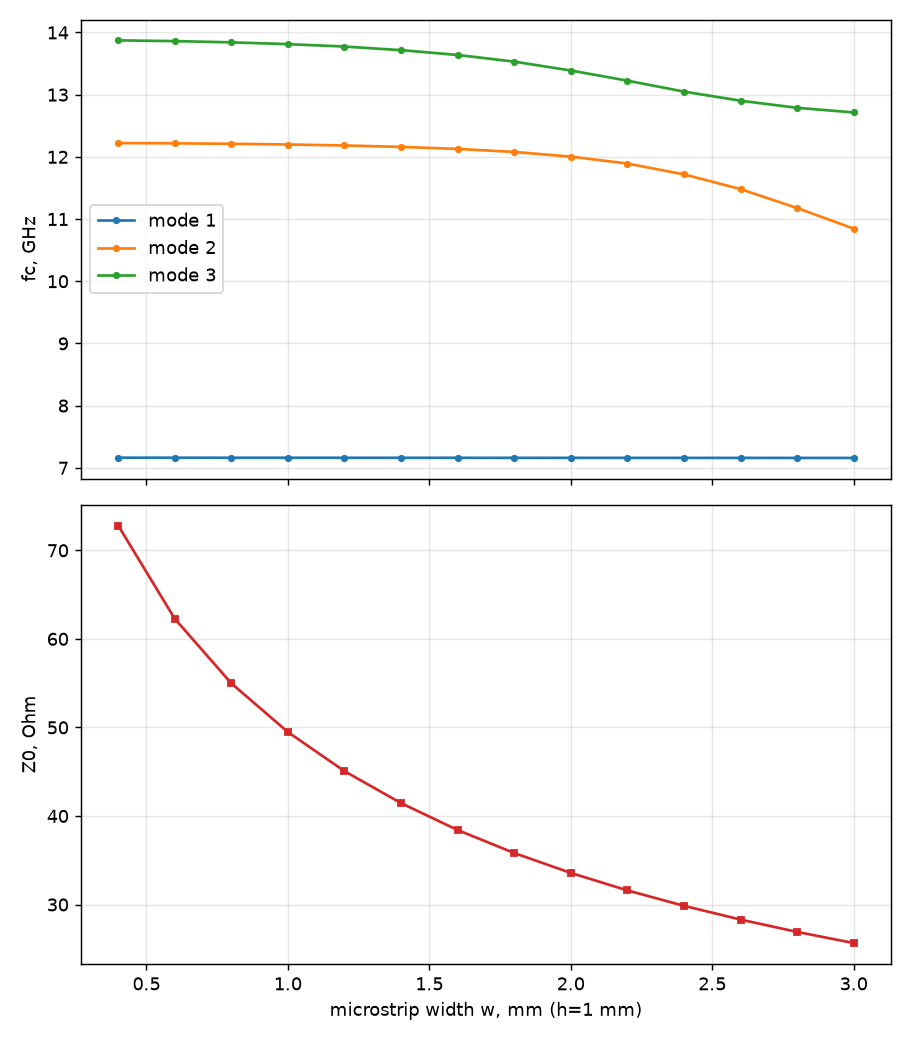

Source data for this figure (header and first rows):
w_mm, fc1_GHz, fc2_GHz, fc3_GHz, Z0_Ohm, first_excitable_GHz
0.4, 7.163, 12.22, 13.87, 72.8, 7.163
0.6, 7.163, 12.22, 13.86, 62.27, 7.163
0.8, 7.162, 12.21, 13.84, 54.98, 7.162
1, 7.162, 12.2, 13.81, 49.48, 7.162
1.2, 7.162, 12.18, 13.77, 45.06, 7.162
1.4, 7.161, 12.16, 13.72, 41.45, 7.161
1.6, 7.161, 12.13, 13.64, 38.41, 7.161
1.8, 7.161, 12.08, 13.53, 35.82, 7.161
2, 7.16, 12, 13.39, 33.57, 7.16
2.2, 7.16, 11.89, 13.23, 31.6, 7.16
2.4, 7.16, 11.72, 13.05, 29.85, 7.16
2.6, 7.16, 11.48, 12.9, 28.3, 7.16
2.8, 7.159, 11.18, 12.79, 26.91, 7.159
3, 7.159, 10.85, 12.71, 25.65, 7.159
